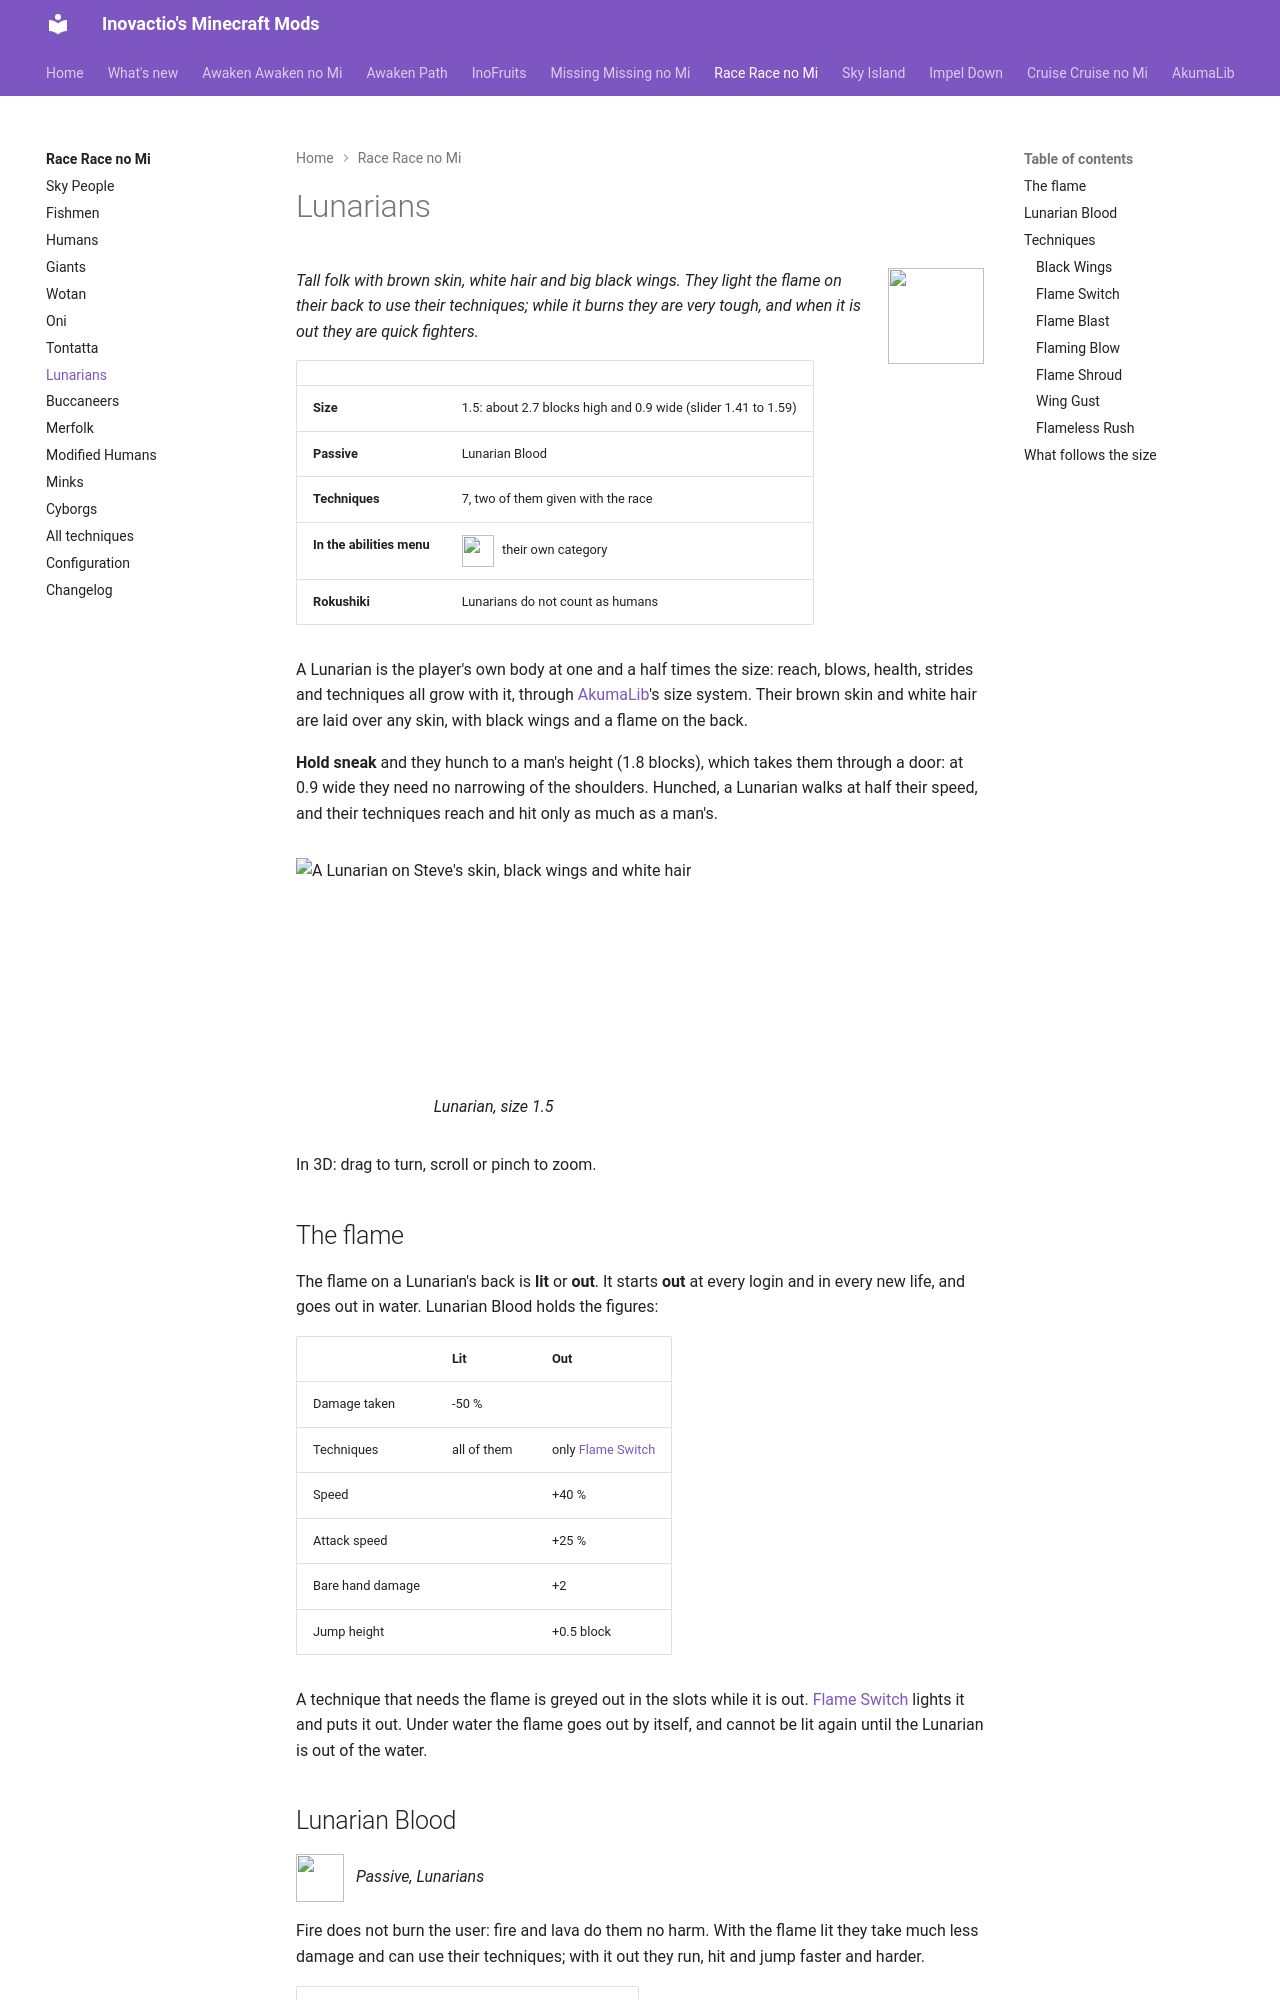

repository: Inovactio/inovactio.github.io · page: mods/race-race-no-mi/lunarians/index.html · generator: mkdocs

---
tags:
  - lunarian
  - flame
  - wings
---

# Lunarians

![](icons/lunarian.png){ .mod-icon }

*Tall folk with brown skin, white hair and big black wings. They light the flame on their back to use their techniques; while it burns they are very tough, and when it is out they are quick fighters.*

| | |
|---|---|
| **Size** | 1.5: about 2.7 blocks high and 0.9 wide (slider 1.41 to 1.59) |
| **Passive** | Lunarian Blood |
| **Techniques** | 7, two of them given with the race |
| **In the abilities menu** | ![](icons/lunarian-abilities.png){ .fruit-icon } their own category |
| **Rokushiki** | Lunarians do not count as humans |

A Lunarian is the player's own body at one and a half times the size: reach, blows, health, strides and techniques all grow with it, through [AkumaLib](../../akumalib/index.md)'s size system. Their brown skin and white hair are laid over any skin, with black wings and a flame on the back.

**Hold sneak** and they hunch to a man's height (1.8 blocks), which takes them through a door: at 0.9 wide they need no narrowing of the shoulders. Hunched, a Lunarian walks at half their speed, and their techniques reach and hit only as much as a man's.

<!-- models -->
<div class="mob-gallery" markdown>

<figure markdown>
![A Lunarian on Steve's skin, black wings and white hair](models/race-lunarian.png)
<figcaption>Lunarian, size 1.5</figcaption>
</figure>

</div>

In 3D: drag to turn, scroll or pinch to zoom.

<div class="model-viewer" data-models="../models/" data-ids="lunarians"></div>
<!-- /models -->

## The flame

The flame on a Lunarian's back is **lit** or **out**. It starts **out** at every login and in every new life, and goes out in water. Lunarian Blood holds the figures:

| | Lit | Out |
|---|---|---|
| Damage taken | -50 % | |
| Techniques | all of them | only [Flame Switch](#flame-switch) |
| Speed | | +40 % |
| Attack speed | | +25 % |
| Bare hand damage | | +2 |
| Jump height | | +0.5 block |

A technique that needs the flame is greyed out in the slots while it is out. [Flame Switch](#flame-switch) lights it and puts it out. Under water the flame goes out by itself, and cannot be lit again until the Lunarian is out of the water.
